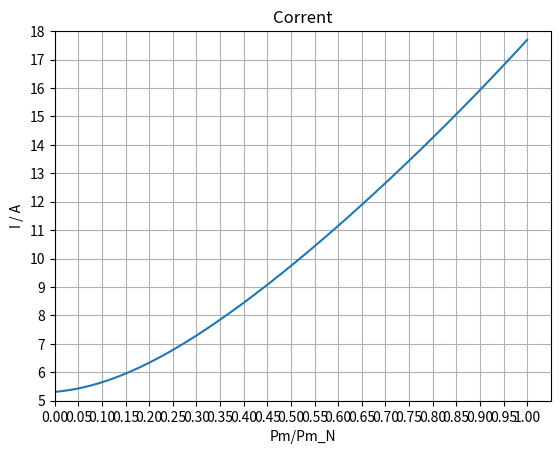
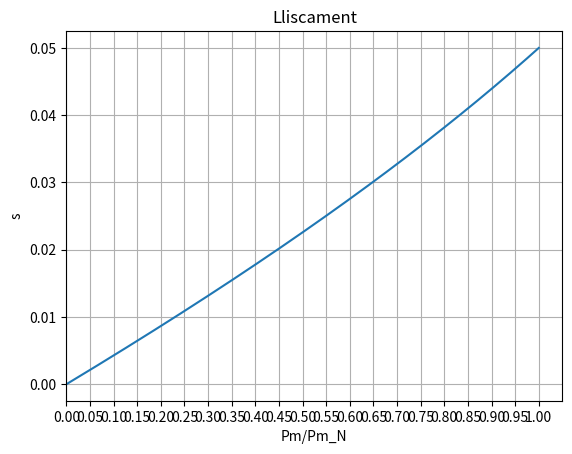
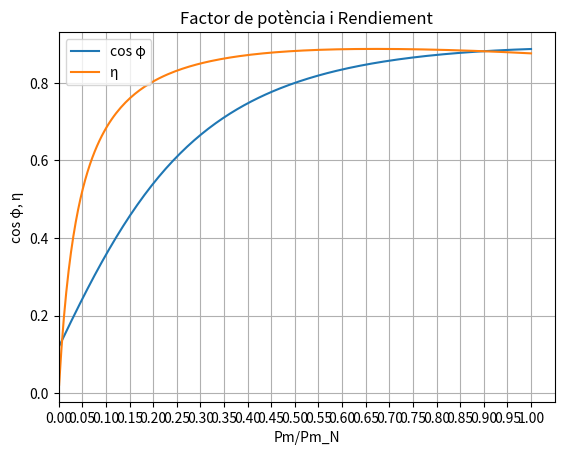

Here is the Python script that generated these plots, in order:
# -*- coding: utf-8 -*-
"""
Created on Mon Nov 11 21:28:10 2019

@author: josep
"""

import numpy as np
from scipy import optimize
import matplotlib.pyplot as plt

# Impedàncies del motor en Ω/fase referits a l'estator
R_1 = 0.5
X_1 = 1.5
R_2 = 0.625
X_2 = 1.25
R_Fe = 360
X_m = 40
# pols
p = 4
# Lliscament nominal
s_N = 0.05
# Tensió fase-fase en V
U = 380
# Freqüència en Hz
f = 50

U_1 = U/np.sqrt(3)
print("U_1 = {:.3f} V".format(U_1))
print()

n_m_sinc = 120*f/p
ω_m_sinc = 4*np.pi*f/p
n_m_N = (1-s_N)*n_m_sinc
ω_m_N = (1-s_N)*ω_m_sinc
print("n_m,sinc = {:.0f} r/min,  ω_m,sinc = {:.3f} rad/s".format(n_m_sinc, ω_m_sinc))
print("n_m,N = {:.0f} r/min,  ω_m,N = {:.3f} rad/s".format(n_m_N, ω_m_N))
print()

Z_0 = R_Fe*1j*X_m/(R_Fe + 1j*X_m)
Z_Th = (R_1 + 1j*X_1)*Z_0/(R_1 + 1j*X_1 + Z_0)

print("Z_0 = {:.3f} Ω".format(Z_0))
print("Z_Th = {:.3f} Ω".format(Z_Th))
print()

def Z_mot(s):
    return R_1 + 1j*X_1 + Z_0*(R_2/s + 1j*X_2)/(Z_0 + R_2/s + 1j*X_2)

def I_1(s, U1):
    return U1/Z_mot(s)

def I_2(s, U1):
    UTh = U1*Z_0/(R_1 + 1j*X_1 + Z_0)
    return UTh/(Z_Th + R_2/s + 1j*X_2)

def P_m(s, U1):
    return 3*(1-s)*R_2*abs(I_2(s, U1))**2/s


I_N = abs(I_1(s_N, U_1))
print("I_N = {0:.1f} A".format(I_N))
print()

P_m_N = P_m(s_N, U_1)
print("P_m,N = {0:.1f} W".format(P_m_N))
print()


def equation(s, Pm, U1):
    return P_m(s, U1) - Pm


sol = optimize.root(equation, x0=s_N, args=(P_m_N, U_1))
s = sol.x[0]
zmot = Z_mot(s)
I = abs(I_1(s, U_1))
cos_φ = np.cos(np.angle(Z_mot(s)))
η = (1-s)/s*R_2*abs(I_2(s,U_1))**2/U_1/I/cos_φ
print ("P_m = 100 %")
print ("s = {0:.3f}".format(s))
print ("Z_mot = {0:.3f} Ω".format(zmot))
print ("I = {0:.1f} A".format(I))
print ("I/I_N = {0:.1f}".format(I/I_N))
print ("cos φ = {0:.3f}".format(cos_φ))
print ("η = {0:.3f}".format(η))
print()

sol = optimize.root(equation, x0=s_N, args=(0.75*P_m_N, U_1))
s = sol.x[0]
zmot = Z_mot(s)
I = abs(I_1(s, U_1))
cos_φ = np.cos(np.angle(Z_mot(s)))
η = (1-s)/s*R_2*abs(I_2(s,U_1))**2/U_1/I/cos_φ
print ("P_m = 75 %")
print ("s = {0:.3f}".format(s))
print ("Z_mot = {0:.3f} Ω".format(zmot))
print ("I = {0:.1f} A".format(I))
print ("I/I_N = {0:.1f}".format(I/I_N))
print ("cos φ = {0:.3f}".format(cos_φ))
print ("η = {0:.3f}".format(η))
print()

sol = optimize.root(equation, x0=s_N, args=(0.5*P_m_N, U_1))
s = sol.x[0]
zmot = Z_mot(s)
I = abs(I_1(s, U_1))
cos_φ = np.cos(np.angle(Z_mot(s)))
η = (1-s)/s*R_2*abs(I_2(s,U_1))**2/U_1/I/cos_φ
print ("P_m = 50 %")
print ("s = {0:.6f}".format(s))
print ("Z_mot = {0:.3f} Ω".format(zmot))
print ("I = {0:.3f} A".format(I))
print ("I/I_N = {0:.1f}".format(I/I_N))
print ("cos φ = {0:.6f}".format(cos_φ))
print ("η = {0:.6f}".format(η))
print()

sol = optimize.root(equation, x0=s_N, args=(0.25*P_m_N, U_1))
s = sol.x[0]
zmot = Z_mot(s)
I = abs(I_1(s, U_1))
cos_φ = np.cos(np.angle(Z_mot(s)))
η = (1-s)/s*R_2*abs(I_2(s,U_1))**2/U_1/I/cos_φ
print ("P_m = 25 %")
print ("s = {0:.3f}".format(s))
print ("Z_mot = {0:.3f} Ω".format(zmot))
print ("I = {0:.1f} A".format(I))
print ("I/I_N = {0:.1f}".format(I/I_N))
print ("cos φ = {0:.3f}".format(cos_φ))
print ("η = {0:.3f}".format(η))
print()

punts = 200
Pm_list = np.linspace(0.001, 1, punts) # 0.1% a 100%
s_list = np.empty(punts)
for i, pu in enumerate(Pm_list):
    sol = optimize.root(equation, x0=s_N, args=(pu*P_m_N, U_1))
    s_list[i] = sol.x[0]
I_list = abs(I_1(s_list, U_1))
cos_φ_list = np.cos(np.angle(Z_mot(s_list)))
η_list = (1-s_list)/s_list*R_2*abs(I_2(s_list,U_1))**2/U_1/I_list/cos_φ_list
try:
    with open("Cap-Motors-Induccio-MotCarregaReduida-Aux.txt", "w", encoding="utf8") as fh:
        for i in range(punts):
            fh.write("{0:8.6f} {1:8.6f} {2:6.3f} {3:8.6f} {4:8.6f}\n".format(Pm_list[i], s_list[i], I_list[i], cos_φ_list[i], η_list[i]))
except Exception as err:
    print(err)

# Gràfica del corrent
plt.plot(Pm_list, I_list)
plt.xlim(0,1.05)
plt.xticks(np.arange(0, 1.05, 0.05))
plt.ylim(5,18)
plt.yticks(np.arange(5, 19, 1))
plt.grid()
plt.title("Corrent")
plt.xlabel("Pm/Pm_N")
plt.ylabel("I / A")
plt.show()

# Gràfica del lliscament
plt.plot(Pm_list, s_list)
plt.xlim(0,1.05)
plt.xticks(np.arange(0, 1.05, 0.05))
plt.grid()
plt.title("Lliscament")
plt.xlabel("Pm/Pm_N")
plt.ylabel("s")
plt.show()

# Gràfica del factor de potència i rendiement
plt.plot(Pm_list, cos_φ_list, label="cos φ")
plt.plot(Pm_list, η_list, label="η")
plt.xlim(0,1.05)
plt.xticks(np.arange(0, 1.05, 0.05))
plt.grid()
plt.title("Factor de potència i Rendiement")
plt.xlabel("Pm/Pm_N")
plt.ylabel("cos φ, η")
plt.legend(loc="upper left")
plt.show()
